Run: headless pygame with SDL's dummy video driver; simulated clock (each Clock.tick advances the game by its frame time, no real sleeping); random seed 0; keys injected as events and as key.get_pressed() state; no mouse input.
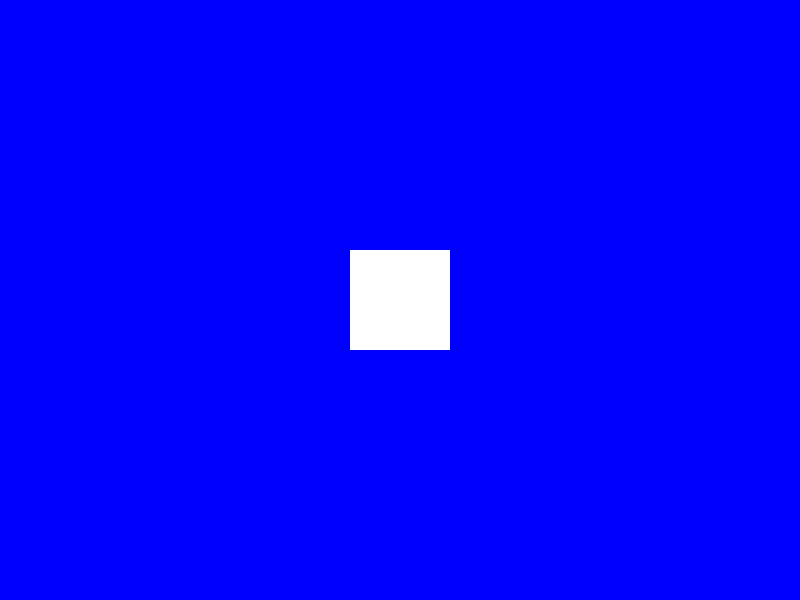
Frame 1 of 4 · flips 1–60 · no input
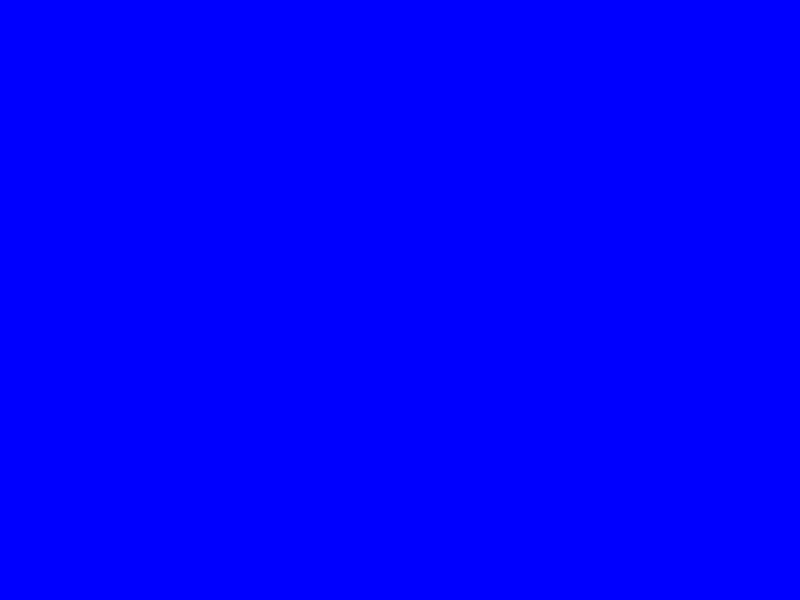
Frame 2 of 4 · flips 61–180 · tapped SPACE, RETURN · held RIGHT (→), D
Frame 3 of 4 · flips 181–300 · held DOWN (↓), S · screen unchanged from frame 2, image omitted
Frame 4 of 4 · flips 301–420 · held LEFT (←), A, UP (↑), W · screen same as frame 1, image omitted

The pygame program that drew these frames:

import pygame

# 1. 初期化処理
pygame.init()

# 2. 画面サイズの設定
screen_width = 800
screen_height = 600
screen = pygame.display.set_mode((screen_width, screen_height))
pygame.display.set_caption("動く！僕のRPG")

# ★★★ キャラクターの位置と速度を管理する変数を追加 ★★★
player_x = 350 # X座標
player_y = 250 # Y座標
player_speed = 5 # 移動速度

# 3. ゲームループ
running = True
while running:
    # 4. イベント処理
    for event in pygame.event.get():
        if event.type == pygame.QUIT:
            running = False
    
    # ★★★ キーボードの状態をチェック ★★★
    keys = pygame.key.get_pressed() # 押されているキーのリストを取得
    if keys[pygame.K_LEFT]:
        player_x -= player_speed # 左キーが押されていたら、X座標を減らす
    if keys[pygame.K_RIGHT]:
        player_x += player_speed # 右キーが押されていたら、X座標を増やす
    if keys[pygame.K_UP]:
        player_y -= player_speed # 上キーが押されていたら、Y座標を減らす
    if keys[pygame.K_DOWN]:
        player_y += player_speed # 下キーが押されていたら、Y座標を増やす

    # 5. 画面の描画
    screen.fill((0, 0, 255))  # 背景を青で塗りつぶす

    # ★★★ キャラクター（四角形）を描画 ★★★
    # 固定の座標ではなく、player_x と player_y の位置に描画する
    pygame.draw.rect(screen, (255, 255, 255), (player_x, player_y, 100, 100))

    # 6. 画面の更新
    pygame.display.flip()

# 7. 終了処理
pygame.quit()
